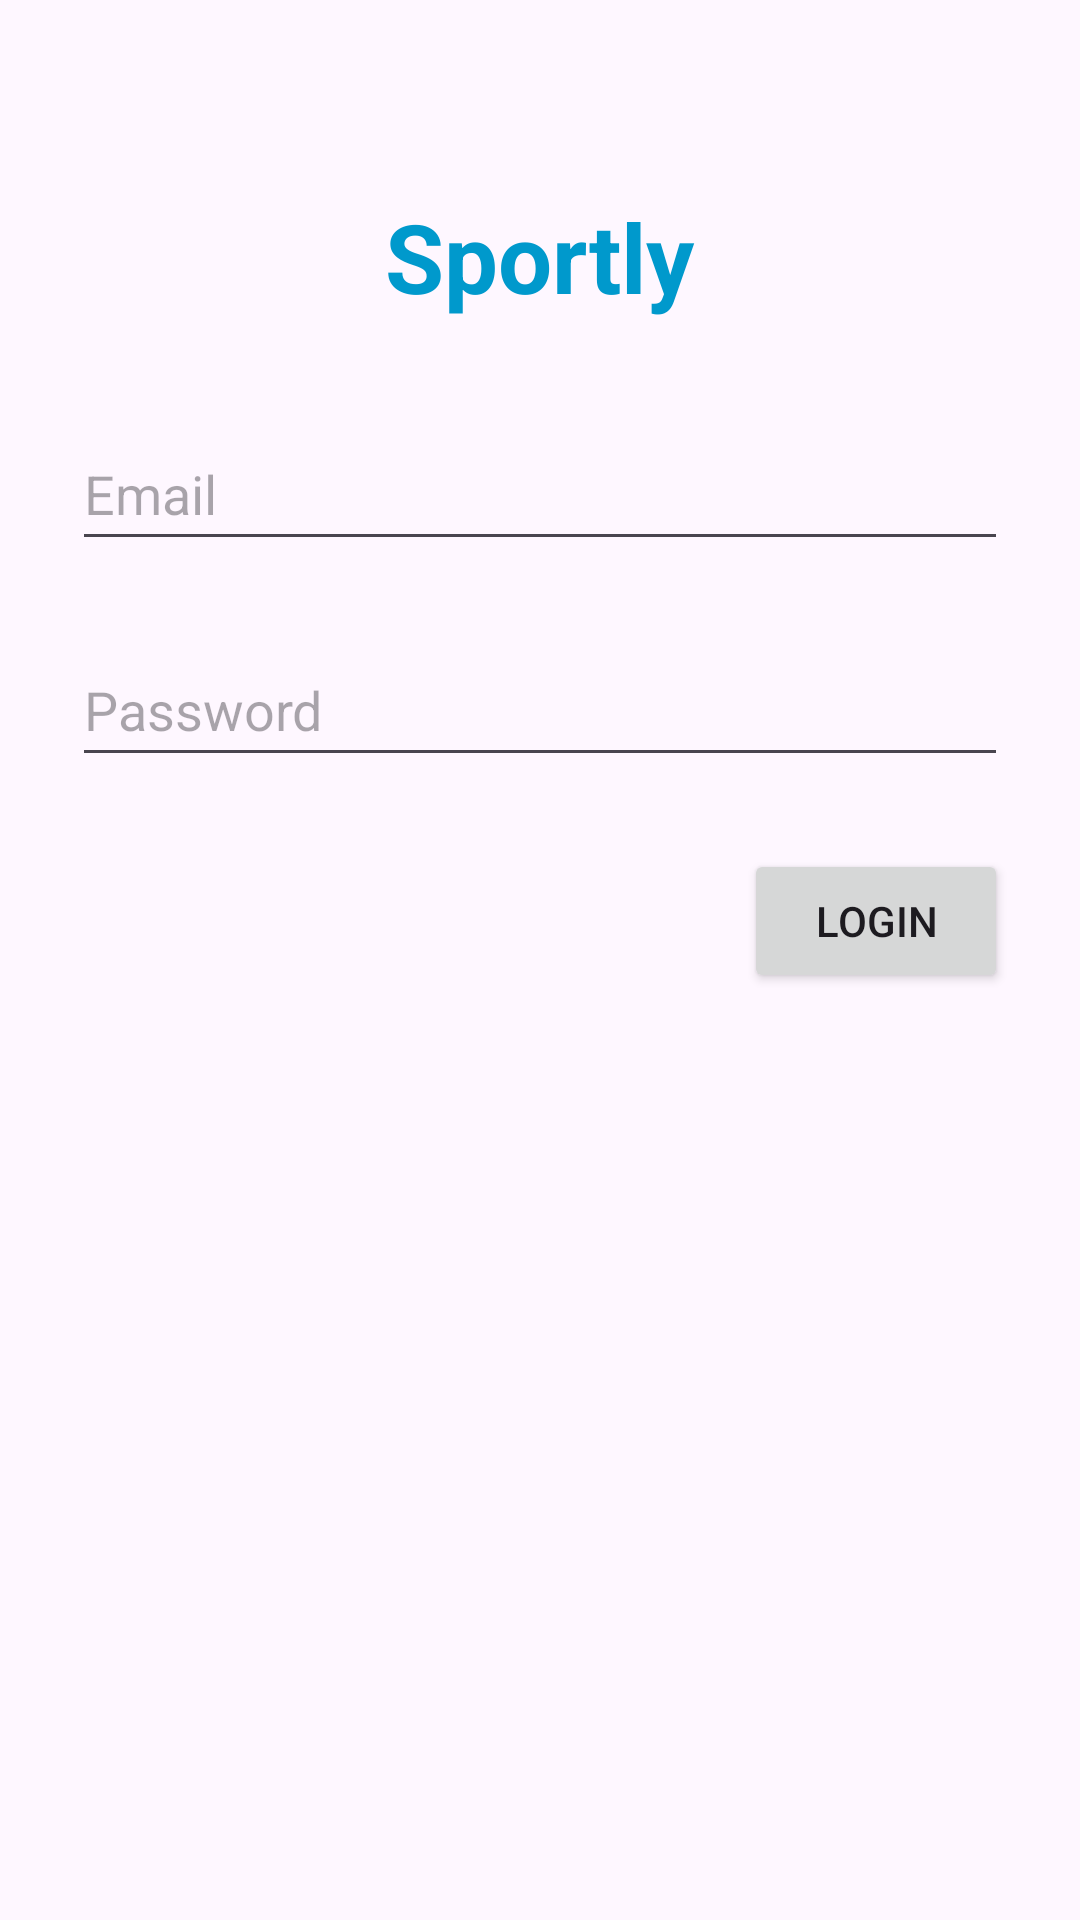

Produce the Android XML layout that renders to this screen, including the resource entries it uses.
<!-- AndroidManifest.xml: application theme Theme.COMP_6057_FinalProjectG12 -->
<!-- res/layout/activity_login.xml -->
<?xml version="1.0" encoding="utf-8"?>
<androidx.constraintlayout.widget.ConstraintLayout
    xmlns:android="http://schemas.android.com/apk/res/android"
    xmlns:app="http://schemas.android.com/apk/res-auto"
    xmlns:tools="http://schemas.android.com/tools"
    android:id="@+id/main"
    android:layout_width="match_parent"
    android:layout_height="match_parent"
    android:padding="24dp">

    
    <TextView
        android:id="@+id/textViewTitle"
        android:layout_width="wrap_content"
        android:layout_height="wrap_content"
        android:text="@string/sportly"
        android:textSize="32sp"
        android:textStyle="bold"
        android:textColor="@android:color/holo_blue_dark"
        app:layout_constraintTop_toTopOf="parent"
        app:layout_constraintStart_toStartOf="parent"
        app:layout_constraintEnd_toEndOf="parent"
        android:layout_marginTop="40dp" />

    <EditText
        android:id="@+id/editTextEmail"
        android:layout_width="0dp"
        android:layout_height="wrap_content"
        android:layout_marginTop="32dp"
        android:autofillHints="emailAddress"
        android:hint="@string/email"
        android:inputType="textEmailAddress"
        android:minHeight="48dp"
        app:layout_constraintEnd_toEndOf="parent"
        app:layout_constraintStart_toStartOf="parent"
        app:layout_constraintTop_toBottomOf="@id/textViewTitle"
        tools:ignore="VisualLintTextFieldSize" />

    <EditText
        android:id="@+id/editTextPassword"
        android:layout_width="0dp"
        android:layout_height="wrap_content"
        android:layout_marginTop="24dp"
        android:autofillHints="password"
        android:hint="@string/password"
        android:inputType="textPassword"
        android:minHeight="48dp"
        app:layout_constraintEnd_toEndOf="parent"
        app:layout_constraintStart_toStartOf="parent"
        app:layout_constraintTop_toBottomOf="@id/editTextEmail"
        tools:ignore="VisualLintTextFieldSize" />

    <Button
        android:id="@+id/buttonLogin"
        android:layout_width="wrap_content"
        android:layout_height="wrap_content"
        android:layout_marginTop="24dp"
        android:text="@string/login"
        app:layout_constraintEnd_toEndOf="parent"
        app:layout_constraintHorizontal_bias="1.0"
        app:layout_constraintStart_toStartOf="parent"
        app:layout_constraintTop_toBottomOf="@id/editTextPassword" />

</androidx.constraintlayout.widget.ConstraintLayout>
<!-- resources referenced by this layout -->
<resources>
  <string name="email">Email</string>
  <string name="login">Login</string>
  <string name="password">Password</string>
  <string name="sportly">Sportly</string>
  <style name="Theme.COMP_6057_FinalProjectG12" parent="Base.Theme.COMP_6057_FinalProjectG12" />
  <style name="Base.Theme.COMP_6057_FinalProjectG12" parent="Theme.Material3.DayNight.NoActionBar">
          
          
      </style>
</resources>
